Labelled photos from "train_test_data", an image-classification folder in kmk9461/Interests_Portfolio. The possible labels are: crochet stitches, knitting stitches.

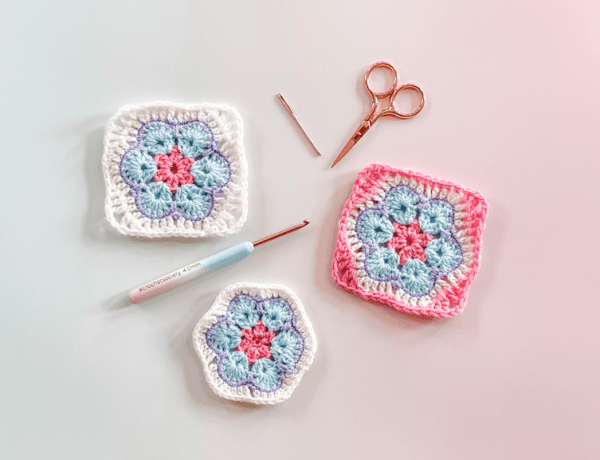
Label: crochet stitches

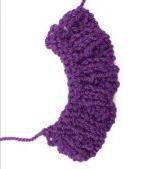
Label: knitting stitches

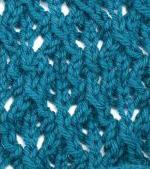
Label: knitting stitches

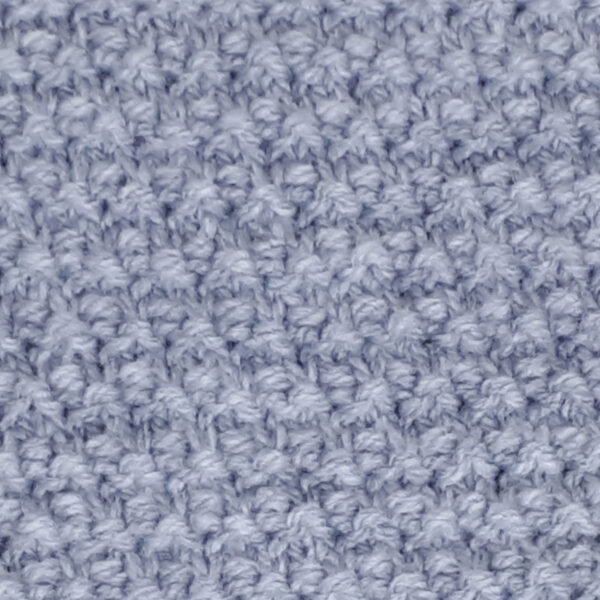
Label: knitting stitches

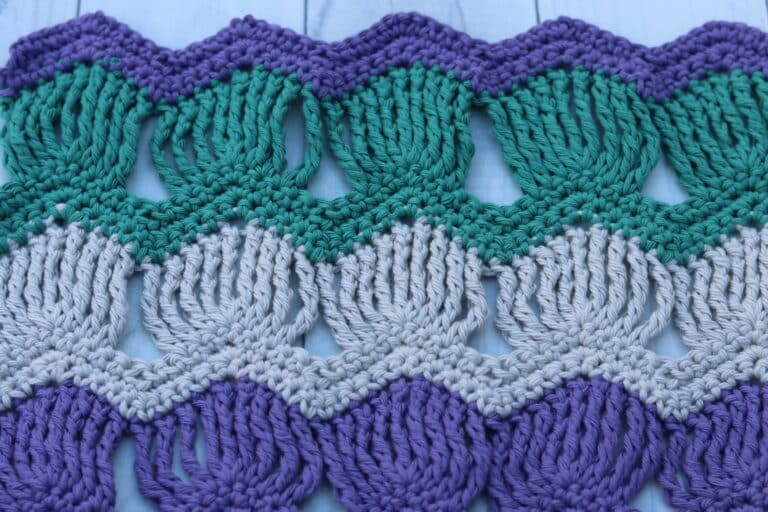
Label: crochet stitches

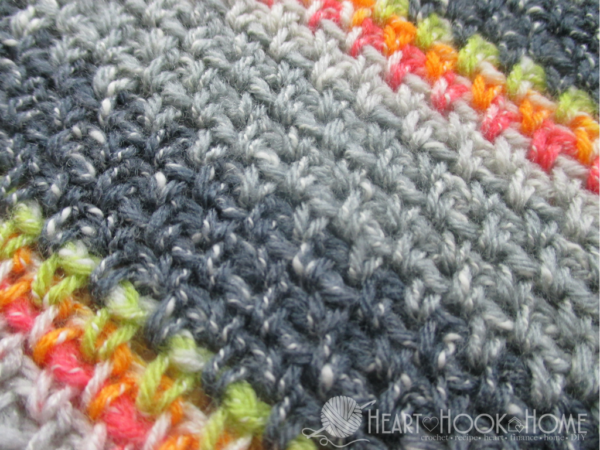
Label: crochet stitches
